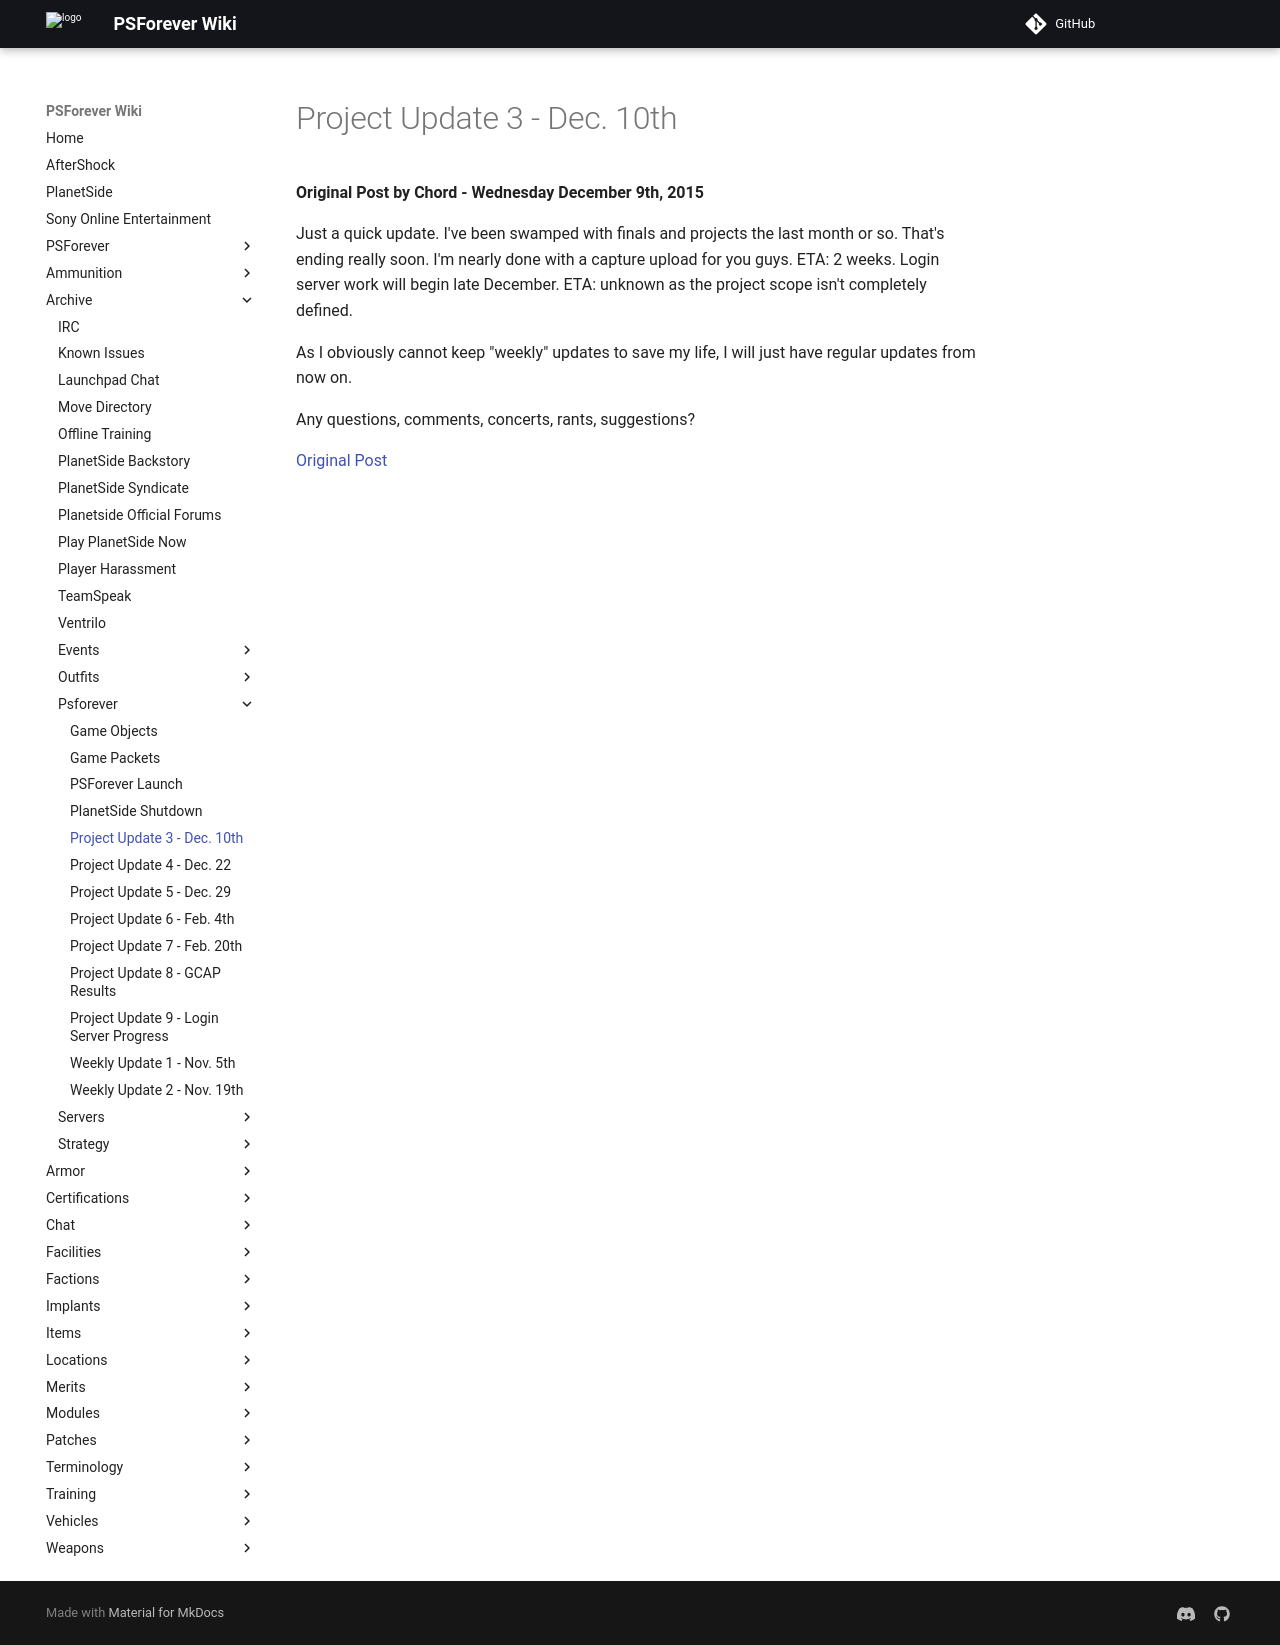

repository: psforever/wiki · page: archive/psforever/Project_Update_3_-_Dec._10th/index.html · generator: mkdocs

# Project Update 3 - Dec. 10th

**Original Post by Chord - Wednesday December 9th, 2015**

Just a quick update. I've been swamped with finals and projects the last month
or so. That's ending really soon. I'm nearly done with a capture upload for you
guys. ETA: 2 weeks. Login server work will begin late December. ETA: unknown as
the project scope isn't completely defined.

As I obviously cannot keep "weekly" updates to save my life, I will just have
regular updates from now on.

Any questions, comments, concerts, rants, suggestions?

[Original Post](http://psforever.net/forum/viewtopic.php?f=11&t=44)
